pico-8 play session: no input (idle), after a click and taps of 🅾, ❎, 🅾+❎, 🅾 in the second before t = 0

[t = 1 s] idle ~1s (no d-pad/buttons)
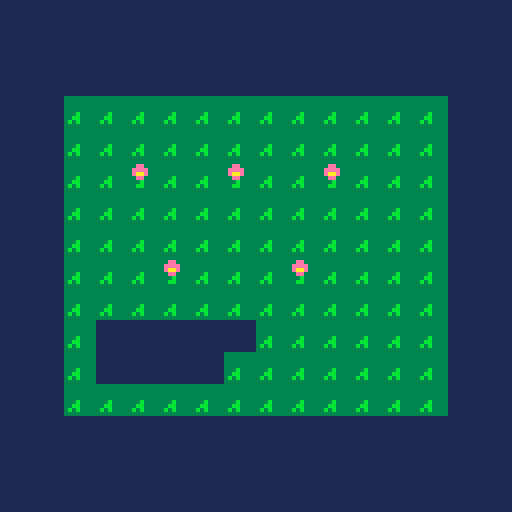

pico-8 cartridge
version 43
__lua__
-- a blank canvas / pikoos
function _draw()
 cls(1)
map(0,0,0,0,16,16)
end
__gfx__
00000000333333330000000000000000000000000000000000000000000000000000000000000000000000000000000000000000000000000000000000000000
00000000333333330000000000000000000000000000000000000000000000000000000000000000000000000000000000000000000000000000000000000000
00000000333333330000000000000000000000000000000000000000000000000000000000000000000000000000000000000000000000000000000000000000
00000000333333330000000000000000000000000000000000000000000000000000000000000000000000000000000000000000000000000000000000000000
00000000333b33330000000000000000000000000000000000000000000000000000000000000000000000000000000000000000000000000000000000000000
0000000033bb33330000000000000000000000000000000000000000000000000000000000000000000000000000000000000000000000000000000000000000
000000003b3b33330000000000000000000000000000000000000000000000000000000000000000000000000000000000000000000000000000000000000000
00000000333333330000000000000000000000000000000000000000000000000000000000000000000000000000000000000000000000000000000000000000
00000000333333330000000000000000000000000000000000000000000000000000000000000000000000000000000000000000000000000000000000000000
0000000033ee33330000000000000000000000000000000000000000000000000000000000000000000000000000000000000000000000000000000000000000
000000003eeee3330000000000000000000000000000000000000000000000000000000000000000000000000000000000000000000000000000000000000000
000000003eaae3330000000000000000000000000000000000000000000000000000000000000000000000000000000000000000000000000000000000000000
0000000033ee33330000000000000000000000000000000000000000000000000000000000000000000000000000000000000000000000000000000000000000
00000000333b33330000000000000000000000000000000000000000000000000000000000000000000000000000000000000000000000000000000000000000
0000000033bb33330000000000000000000000000000000000000000000000000000000000000000000000000000000000000000000000000000000000000000
00000000333333330000000000000000000000000000000000000000000000000000000000000000000000000000000000000000000000000000000000000000
__map__
0000000000000000000000000000000000000000000000000000000000000000000000000000000000000000000000000000000000000000000000000000000000000000000000000000000000000000000000000000000000000000000000000000000000000000000000000000000000000000000000000000000000000000
0000000000000000000000000000000000000000000000000000000000000000000000000000000000000000000000000000000000000000000000000000000000000000000000000000000000000000000000000000000000000000000000000000000000000000000000000000000000000000000000000000000000000000
0000000000000000000000000000000000000000000000000000000000000000000000000000000000000000000000000000000000000000000000000000000000000000000000000000000000000000000000000000000000000000000000000000000000000000000000000000000000000000000000000000000000000000
0000010101010101010101010101000000000000000000000000000000000000000000000000000000000000000000000000000000000000000000000000000000000000000000000000000000000000000000000000000000000000000000000000000000000000000000000000000000000000000000000000000000000000
0000010101010101010101010101000000000000000000000000000000000000000000000000000000000000000000000000000000000000000000000000000000000000000000000000000000000000000000000000000000000000000000000000000000000000000000000000000000000000000000000000000000000000
0000010111010111010111010101000000000000000000000000000000000000000000000000000000000000000000000000000000000000000000000000000000000000000000000000000000000000000000000000000000000000000000000000000000000000000000000000000000000000000000000000000000000000
0000010101010101010101010101000000000000000000000000000000000000000000000000000000000000000000000000000000000000000000000000000000000000000000000000000000000000000000000000000000000000000000000000000000000000000000000000000000000000000000000000000000000000
0000010101010101010101010101000000000000000000000000000000000000000000000000000000000000000000000000000000000000000000000000000000000000000000000000000000000000000000000000000000000000000000000000000000000000000000000000000000000000000000000000000000000000
0000010101110101011101010101000000000000000000000000000000000000000000000000000000000000000000000000000000000000000000000000000000000000000000000000000000000000000000000000000000000000000000000000000000000000000000000000000000000000000000000000000000000000
0000010101010101010101010101000000000000000000000000000000000000000000000000000000000000000000000000000000000000000000000000000000000000000000000000000000000000000000000000000000000000000000000000000000000000000000000000000000000000000000000000000000000000
0000010000000000010101010101000000000000000000000000000000000000000000000000000000000000000000000000000000000000000000000000000000000000000000000000000000000000000000000000000000000000000000000000000000000000000000000000000000000000000000000000000000000000
0000010000000001010101010101000000000000000000000000000000000000000000000000000000000000000000000000000000000000000000000000000000000000000000000000000000000000000000000000000000000000000000000000000000000000000000000000000000000000000000000000000000000000
0000010101010101010101010101000000000000000000000000000000000000000000000000000000000000000000000000000000000000000000000000000000000000000000000000000000000000000000000000000000000000000000000000000000000000000000000000000000000000000000000000000000000000
